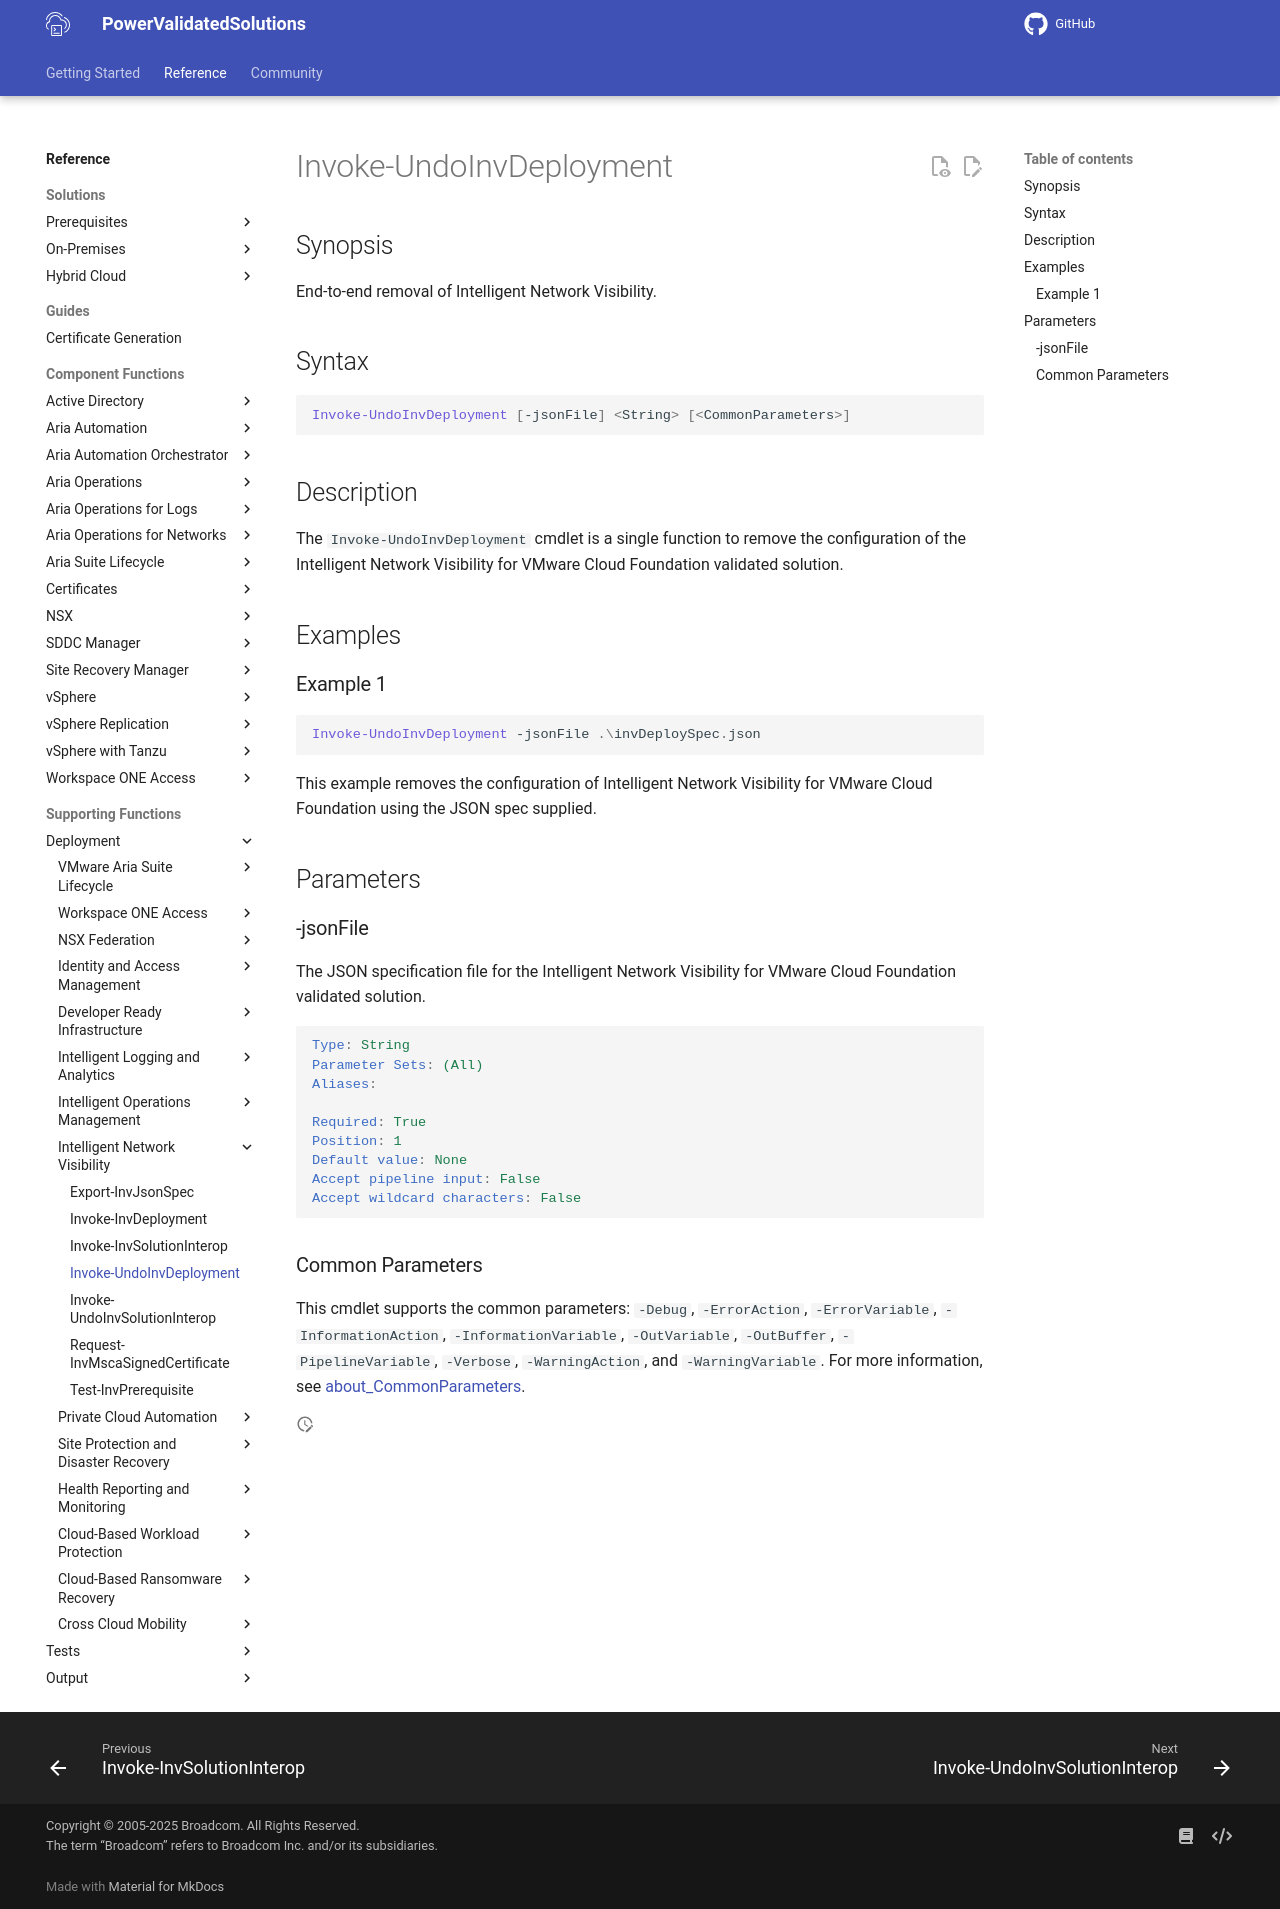

repository: vmware/power-validated-solutions-for-cloud-foundation · page: documentation/functions/solutions/inv/Invoke-UndoInvDeployment/index.html · generator: mkdocs

# Invoke-UndoInvDeployment

## Synopsis

End-to-end removal of Intelligent Network Visibility.

## Syntax

```powershell
Invoke-UndoInvDeployment [-jsonFile] <String> [<CommonParameters>]
```

## Description

The `Invoke-UndoInvDeployment` cmdlet is a single function to remove the configuration of the Intelligent Network Visibility for VMware Cloud Foundation validated solution.

## Examples

### Example 1

```powershell
Invoke-UndoInvDeployment -jsonFile .\invDeploySpec.json
```

This example removes the configuration of Intelligent Network Visibility for VMware Cloud Foundation using the JSON spec supplied.

## Parameters

### -jsonFile

The JSON specification file for the Intelligent Network Visibility for VMware Cloud Foundation validated solution.

```yaml
Type: String
Parameter Sets: (All)
Aliases:

Required: True
Position: 1
Default value: None
Accept pipeline input: False
Accept wildcard characters: False
```

### Common Parameters

This cmdlet supports the common parameters: `-Debug`, `-ErrorAction`, `-ErrorVariable`, `-InformationAction`, `-InformationVariable`, `-OutVariable`, `-OutBuffer`, `-PipelineVariable`, `-Verbose`, `-WarningAction`, and `-WarningVariable`. For more information, see [about_CommonParameters](http://go.microsoft.com/fwlink/?LinkID=113216).
